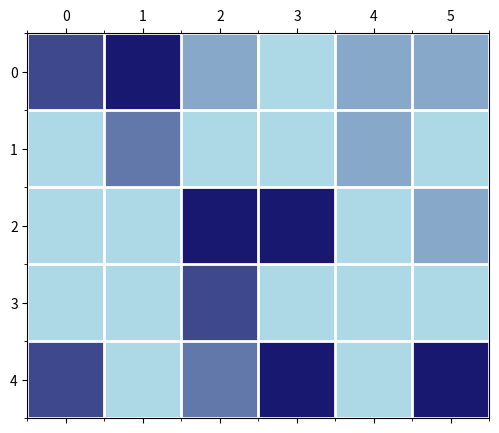

Here is the Python script that generated this plot: (Note: this script raises an exception after producing the figure.)
import numpy as np 
import numpy.random as random
import matplotlib.pyplot as plt 
from matplotlib.animation import FuncAnimation
from matplotlib.colors import LinearSegmentedColormap


"""still decide on humidity levels and appropriate drop sizes"""
def initialize_grid(height, width, humidity):
    """create a height x width grid with zeros representing empty cells or integers 
    to represent droplet size"""
    #empty grid
    grid = np.zeros((height, width))
    #add droplets according to the relative humidity
    drops_amount = height * width * humidity
    #select random coordinates for each drop
    drops = 0
    while drops < drops_amount:
        n = random.randint(0, width)
        m = random.randint(0, height)
        #add the drop if the space is unoccupied
        if grid[m, n] == 0:
            #add a droplet of some size to the grid
            grid[m, n] = random.randint(1,5)
            #count one drop
            drops += 1
        
    return grid 

def wind(height, width, wind_direction):
    """initialize a grid with wind directions, directions: up, down, left, right"""
    #empty grid
    wind = np.zeros((height, width), dtype='<U5')
    #fill with the chosen direction and add some variation for random effects
    for m in range(height):
        for n in range(width):
            wind[m,n] = wind_direction
    
    return wind

def time_step_wind(grid, wind):
    """Perform a time step where the values move based on wind direction and merge."""
    height, width = grid.shape
    new_grid = np.zeros_like(grid)  # Initialize a new grid for the updated state
    #chance of random movement
    p = 0.3
    #direction options
    directions = ['up', 'down', 'left', 'right']

    # Loop over all cells
    for m in range(height):
        for n in range(width):
            # If there is a non-zero value
            if grid[m, n] != 0:
                #get the wind direction from the wind grid(von Neumann neighborhood r=1)
                direction = wind[m, n]
                if random.uniform() < p:
                    direction = random.choice(directions)
                
                # calculate new coordinates based on direction
                # using % operator to keep it within the system
                if direction == 'up':
                    m_new = (m - 1) % height
                    n_new = n
                elif direction == 'down':
                    m_new = (m + 1) % height
                    n_new = n
                elif direction == 'left':
                    m_new = m
                    n_new = (n - 1) % width
                else:  # direction == 'right'
                    m_new = m
                    n_new = (n + 1) % width

                # move and merge in the new grid
                new_grid[m_new, n_new] += grid[m, n]

    return new_grid
def time_step(grid):
    """Perform a time step where the values move in a random direction and merge."""
    height, width = grid.shape
    new_grid = np.zeros_like(grid)  # Initialize a new grid for the updated state

    # Loop over all cells
    for m in range(height):
        for n in range(width):
            # If there is a non-zero value
            if grid[m, n] != 0:
                # Pick a random direction (von Neumann neighborhood r=1)
                direction = random.choice(['up', 'down', 'left', 'right'])

                # calculate new coordinates based on direction
                # using % operator to keep it within the system
                if direction == 'up':
                    m_new = (m - 1) % height
                    n_new = n
                elif direction == 'down':
                    m_new = (m + 1) % height
                    n_new = n
                elif direction == 'left':
                    m_new = m
                    n_new = (n - 1) % width
                else:  # direction == 'right'
                    m_new = m
                    n_new = (n + 1) % width

                # move and merge in the new grid
                new_grid[m_new, n_new] += grid[m, n]
                
            #add new small drops 
            probablility_new_drop = 0.0008   
            if grid[m, n] == 0:
                if random.rand() < probablility_new_drop:
                    new_grid[m, n] = 1
            
            #split big drops
            probability_split_drop = 0.01
            if grid[m, n] > 10:
                if random.rand() < probability_split_drop:
                    new_grid[m, n] = 1/2*grid[m, n]
                    if n == 0:
                        new_grid[m, n+1] = grid[m, n+1]+ 1/2*grid[m, n]
                    else:
                        new_grid[m, n-1] = grid[m, n-1]+ 1/2*grid[m, n]
                    print(m, n)

    return new_grid



"""animation and plotting"""
def get_shades_of_blue(n):
    """Generate n shades of blue."""
    start = np.array([173, 216, 230]) / 255  # lightblue
    end = np.array([25, 25, 112]) / 255  # midnightblue
    return [(start + (end - start) * i / (n - 1)).tolist() for i in range(n)]

def animate_CA(initial_grid, wind, steps, interval):
    """Animate the cellular automata, updating time step and cell values."""
    
    colors = get_shades_of_blue(20) 
    cmap = LinearSegmentedColormap.from_list("custom_blue", colors, N=256)

    fig, ax = plt.subplots(figsize=(6, 5))
    ax.set_xticks(np.arange(-.5, initial_grid.shape[1], 1), minor=True)
    ax.set_yticks(np.arange(-.5, initial_grid.shape[0], 1), minor=True)
    ax.grid(which="minor", color="w", linestyle='-', linewidth=2)
    ax.set_xticks([])
    ax.set_yticks([])

    grid = np.copy(initial_grid)
    matrix = ax.matshow(grid, cmap=cmap)

    # Create text objects for each cell
    text = [[ax.text(j, i, '', ha='center', va='center', color='black') for j in range(grid.shape[1])] for i in range(grid.shape[0])]

    averages = []
    def update(frames):
        nonlocal grid
        grid = time_step_wind(grid, wind)  
        matrix.set_array(grid)

        # Update text for each cell
        for i in range(grid.shape[0]):
            for j in range(grid.shape[1]):
                val = grid[i, j]
                text_color = 'white' if val > 2 else 'black'  # Make values of dropletsize white or black for contrast
                text[i][j].set_text(f'{int(val)}' if val else '')
                text[i][j].set_color(text_color)
                text[i][j].set_visible(bool(val))  # Show text only for non-zero values

        #average dropsize
        non_zero_elements = np.count_nonzero(grid)
        average_size = np.sum(grid) / non_zero_elements if non_zero_elements else 0
        averages.append(int(average_size))

        ax.set_title(f"Animated cloud")
        return [matrix] + [txt for row in text for txt in row]

    ani = FuncAnimation(fig, update, frames=steps-1, interval=interval, blit=False, repeat=False) #Average step -1 because the first frame is a step and thus average dropletsize
    plt.show()
    return averages


def plot_averages(averages, steps):
    """Plot the average size of grid values over a given number of steps."""

    plt.figure(figsize=(10, 6))
    plt.plot(range(steps), averages, marker='o', linestyle='-', color='b')
    plt.title("Average Size of Droplets Over Time")
    plt.xlabel("Step")
    plt.ylabel("Average Size")
    plt.grid(True)
    plt.xticks(range(0, steps, max(1, steps // 10)))  
    plt.show()


grid = initialize_grid(5, 6, 0.5)
wind = wind(5, 6, 'up')
steps = 15
interval = 1000
averages = animate_CA(grid,wind,steps,interval)
plot_averages(averages, steps)

